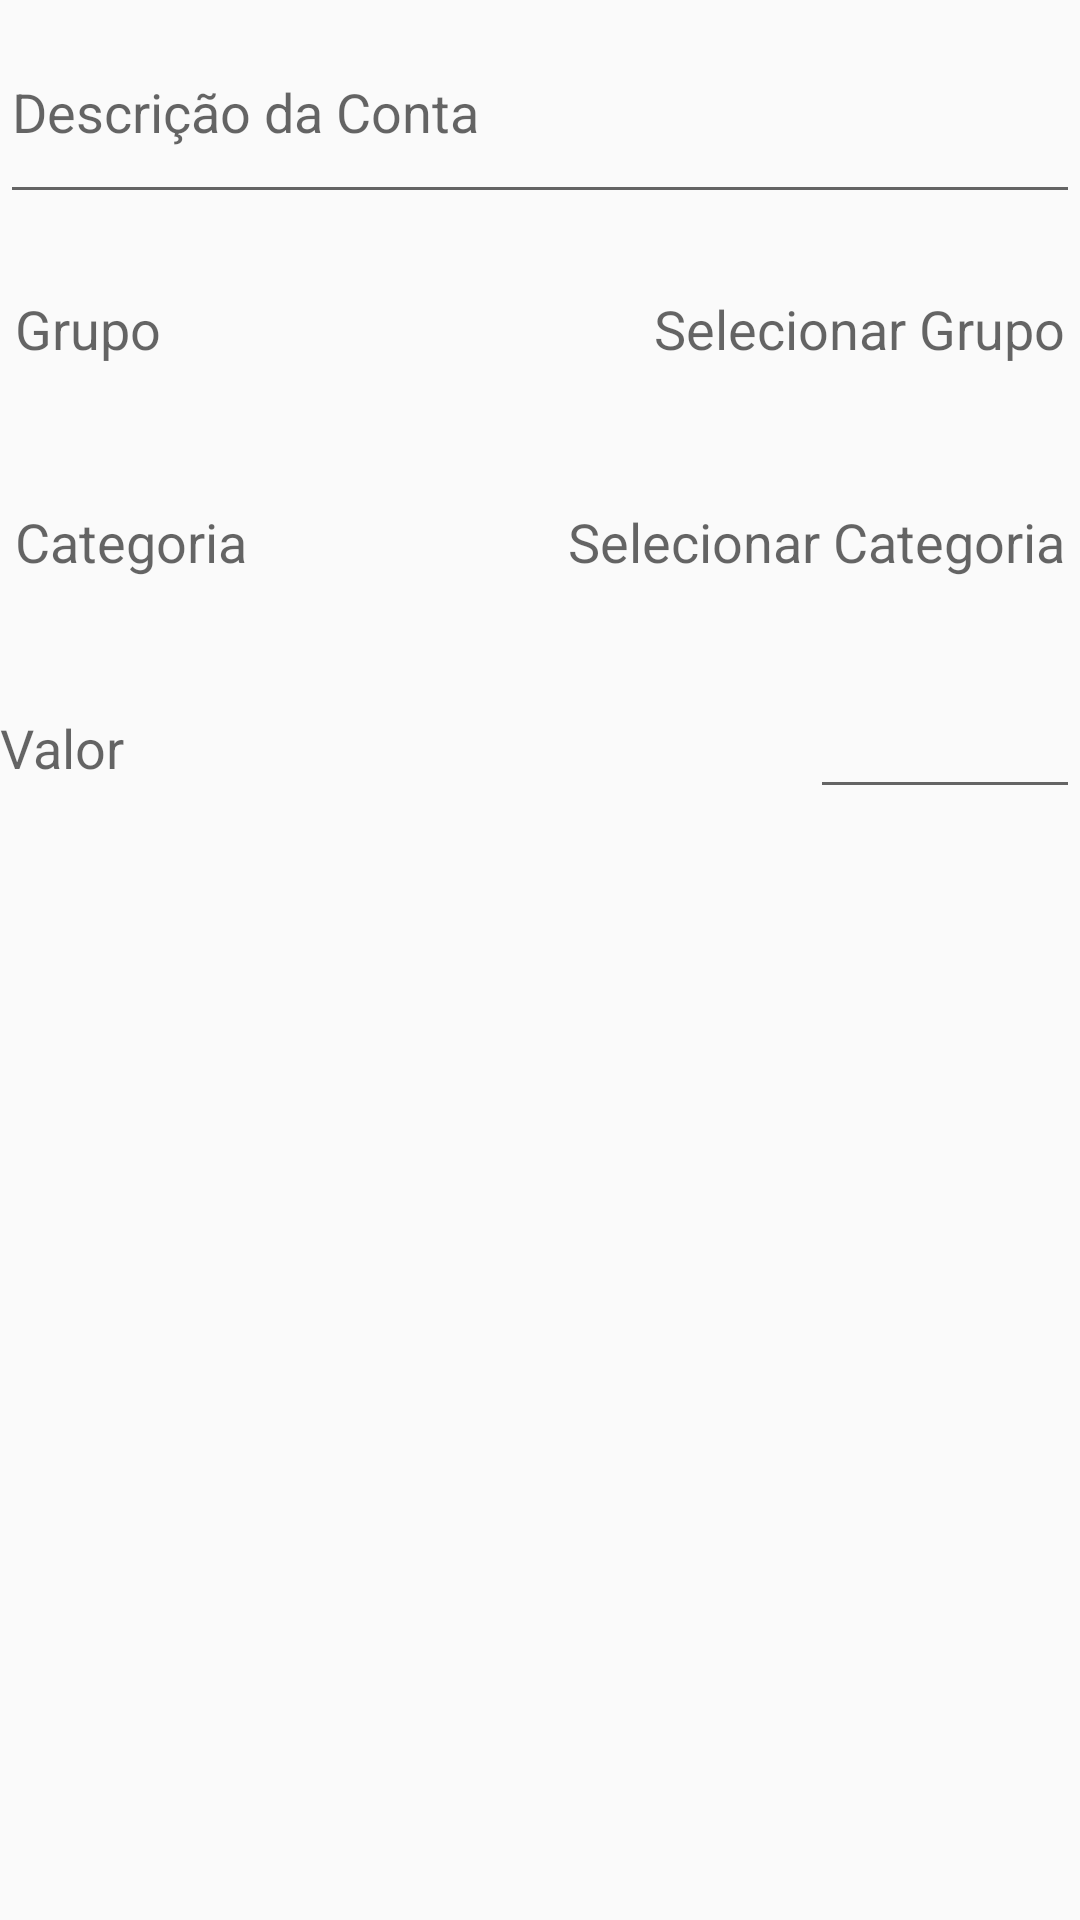

Produce the Android XML layout that renders to this screen, including the resource entries it uses.
<!-- AndroidManifest.xml: application theme AppTheme -->
<!-- res/layout/activity_edita_conta.xml -->
<?xml version="1.0" encoding="utf-8"?>
<LinearLayout xmlns:android="http://schemas.android.com/apk/res/android"
    xmlns:app="http://schemas.android.com/apk/res-auto"
    xmlns:tools="http://schemas.android.com/tools"
    android:layout_width="match_parent"
    android:layout_height="match_parent"
    tools:context="br.com.sbsistemas.minhacarteira.EditaContaActivity"
    android:orientation="vertical"

    >

    <EditText
        android:id="@+id/edita_conta_descricao"
        android:layout_width="match_parent"
        android:layout_height="match_parent"
        android:hint="Descrição da Conta"
        android:layout_weight="2"/>

    <LinearLayout
        android:layout_width="match_parent"
        android:layout_height="match_parent"
        android:orientation="horizontal"
        android:layout_marginTop="5dp"
        android:layout_weight="2"
        android:gravity="center">

        <TextView
            android:layout_width="match_parent"
            android:layout_height="wrap_content"
            android:hint="Grupo"
            android:layout_weight="1"
            android:textSize="18sp"
            android:layout_marginLeft="5dp"
            />

        <TextView
            android:id="@+id/edita_conta_grupo"
            android:layout_width="match_parent"
            android:layout_height="wrap_content"
            android:hint="Selecionar Grupo"
            android:layout_weight="1"
            android:textSize="18sp"
            android:gravity="right"
            android:layout_marginRight="5dp"
            android:onClick="selecionaCategoria"
            />

    </LinearLayout>


    <LinearLayout
        android:layout_width="match_parent"
        android:layout_height="match_parent"
        android:orientation="horizontal"
        android:layout_marginTop="5dp"
        android:layout_weight="2"
        android:gravity="center">

        <TextView
            android:layout_width="match_parent"
            android:layout_height="wrap_content"
            android:hint="Categoria"
            android:layout_weight="1"
            android:textSize="18sp"
            android:layout_marginLeft="5dp"
            />

        <TextView
            android:id="@+id/edita_conta_categoria"
            android:layout_width="match_parent"
            android:layout_height="wrap_content"
            android:hint="Selecionar Categoria"
            android:layout_weight="1"
            android:textSize="18sp"
            android:gravity="right"
            android:layout_marginRight="5dp"
            android:onClick="selecionaCategoria"
            />

    </LinearLayout>

    <LinearLayout
        android:layout_width="match_parent"
        android:layout_height="match_parent"
        android:orientation="horizontal"
        android:layout_weight="2"
        android:gravity="center">

        <TextView
            android:layout_width="match_parent"
            android:layout_height="wrap_content"
            android:hint="Valor"
            android:layout_weight="1"
            android:textSize="18sp"
            />

        <EditText
            android:id="@+id/edita_conta_valor"
            android:layout_width="match_parent"
            android:layout_height="wrap_content"
            android:layout_weight="3"
            android:textAlignment="center"
            android:inputType="numberDecimal"
            />
    </LinearLayout>

    <ListView
        android:id="@+id/edita_conta_prestacoes"
        android:layout_width="match_parent"
        android:layout_height="match_parent"
        android:layout_weight="1"
        />


</LinearLayout>
<!-- resources referenced by this layout -->
<resources>
  <style name="AppTheme" parent="Theme.AppCompat.DayNight.DarkActionBar">
          
          <item name="colorPrimary">@color/primaryColor</item>
          <item name="colorPrimaryDark">@color/primaryDarkColor</item>
          <item name="colorAccent">@color/primaryLightColor</item>
      </style>
  <color name="primaryColor">#4fa7a0</color>
  <color name="primaryDarkColor">#137872</color>
  <color name="primaryLightColor">#82d9d1</color>
</resources>
